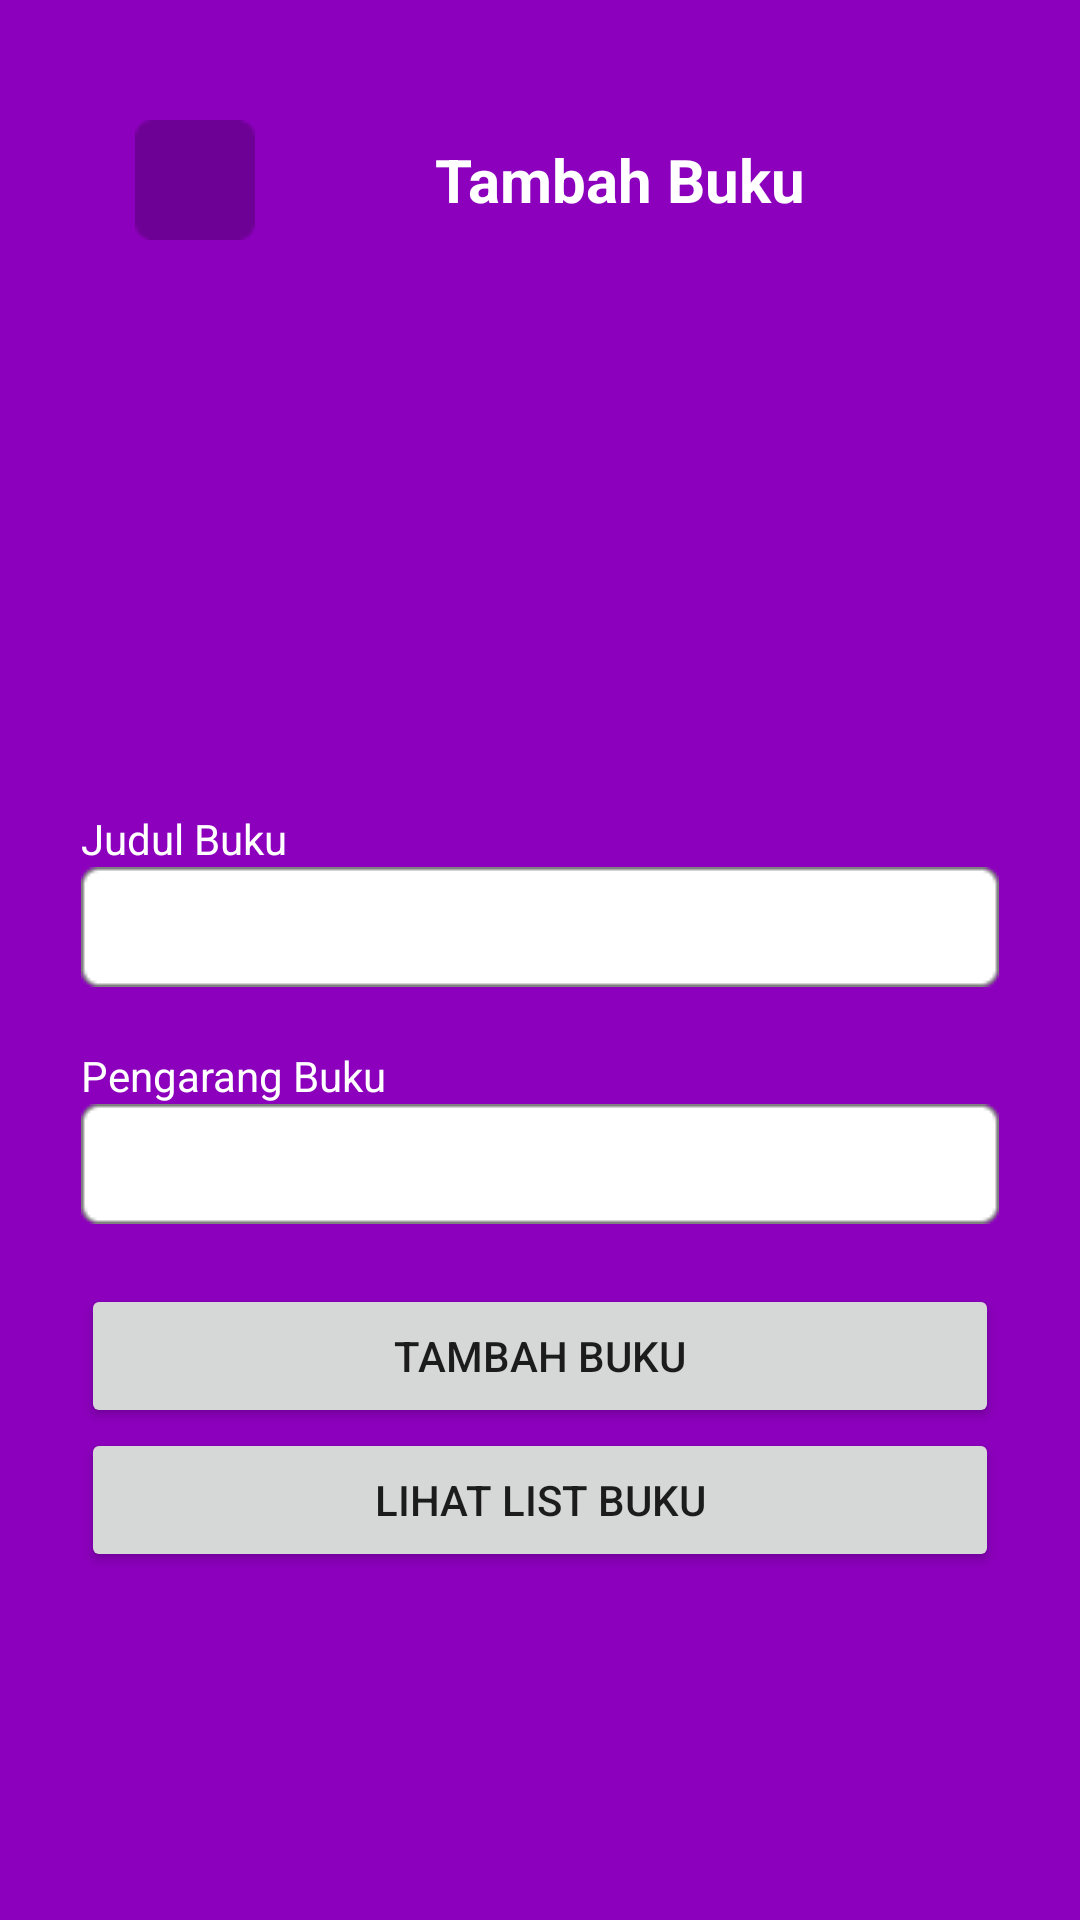

Android layout source for this screen:
<!-- AndroidManifest.xml: application theme Theme.FINALPROJECTJAVA -->
<!-- res/layout/activity_add_book.xml -->
<?xml version="1.0" encoding="utf-8"?>
<LinearLayout xmlns:android="http://schemas.android.com/apk/res/android"
    xmlns:app="http://schemas.android.com/apk/res-auto"
    xmlns:tools="http://schemas.android.com/tools"
    android:layout_width="match_parent"
    android:orientation="vertical"
    android:background="#8C00BD"
    android:layout_height="match_parent"
    tools:context=".AddBookActivity">
    <LinearLayout
        android:layout_marginTop="40dp"
        android:layout_width="wrap_content"
        android:orientation="horizontal"
        android:layout_height="wrap_content"
        android:layout_marginLeft="45dp">
        <ImageButton
            android:id="@+id/btnKembaliLogin"
            android:layout_width="wrap_content"
            android:layout_height="wrap_content"
            android:src="@drawable/ic_baseline_arrow_back_24"
            android:background="@drawable/kotakrounded"/>
        <TextView
            android:layout_gravity="center"
            android:layout_width="wrap_content"
            android:layout_height="wrap_content"
            android:text="Tambah Buku"
            android:layout_marginLeft="60dp"
            android:textSize="20dp"
            android:textStyle="bold"
            android:textColor="@color/white"/>
    </LinearLayout>
    <LinearLayout
        android:layout_gravity="center"
        android:layout_marginTop="20dp"
        android:orientation="vertical"
        android:layout_width="wrap_content"
        android:layout_height="wrap_content">
        <ImageView
            android:id="@+id/image"
            android:layout_gravity="center"
            android:layout_width="90dp"
            android:layout_height="120dp"/>
        <ImageView
            android:id="@+id/addImage"
            android:layout_marginTop="20dp"
            android:layout_width="wrap_content"
            android:layout_height="wrap_content"
            android:layout_gravity="center"
            android:src="@drawable/ic_baseline_photo_camera_24"/>
        <TextView
            android:layout_marginTop="30dp"
            android:layout_width="wrap_content"
            android:layout_height="wrap_content"
            android:text="Judul Buku"
            android:textColor="@color/white"/>
        <EditText
            android:id="@+id/etJudul"
            android:layout_width="306dp"
            android:layout_height="wrap_content"
            android:background="@drawable/searchbox"/>

        <TextView
            android:layout_marginTop="20dp"
            android:layout_width="wrap_content"
            android:layout_height="wrap_content"
            android:text="Pengarang Buku"
            android:textColor="@color/white"/>
        <EditText
            android:id="@+id/etPengarang"
            android:layout_width="306dp"
            android:layout_height="wrap_content"
            android:background="@drawable/searchbox"/>
    </LinearLayout>
    <LinearLayout
        android:layout_marginTop="20dp"
        android:layout_width="wrap_content"
        android:layout_height="wrap_content"
        android:layout_gravity="center"
        android:orientation="vertical">
        <Button
            android:id="@+id/btnTambahBuku"
            android:layout_width="306dp"
            android:layout_height="wrap_content"
            android:text="tambah buku"/>
        <Button
            android:id="@+id/btnListBuku"
            android:layout_width="306dp"
            android:layout_height="wrap_content"
            android:text="Lihat List Buku"/>
    </LinearLayout>
</LinearLayout>
<!-- resources referenced by this layout -->
<resources>
  <color name="white">#FFFFFFFF</color>
  <!-- drawable kotakrounded: png bitmap (drawable-v24, 343 bytes) -->
  <!-- drawable searchbox: png bitmap (drawable-v24, 518 bytes) -->
  <style name="Theme.FINALPROJECTJAVA" parent="Theme.MaterialComponents.DayNight.NoActionBar">
          
          <item name="colorPrimary">@color/purple_500</item>
          <item name="colorPrimaryVariant">@color/purple_700</item>
          <item name="colorOnPrimary">@color/white</item>
          
          <item name="colorSecondary">@color/teal_200</item>
          <item name="colorSecondaryVariant">@color/teal_700</item>
          <item name="colorOnSecondary">@color/black</item>
          
          <item name="android:statusBarColor">?attr/colorPrimaryVariant</item>
          
      </style>
  <color name="purple_500">#6E0195</color>
  <color name="purple_700">#FF3700B3</color>
  <color name="teal_200">#FF03DAC5</color>
  <color name="teal_700">#FF018786</color>
  <color name="black">#FF000000</color>
</resources>
